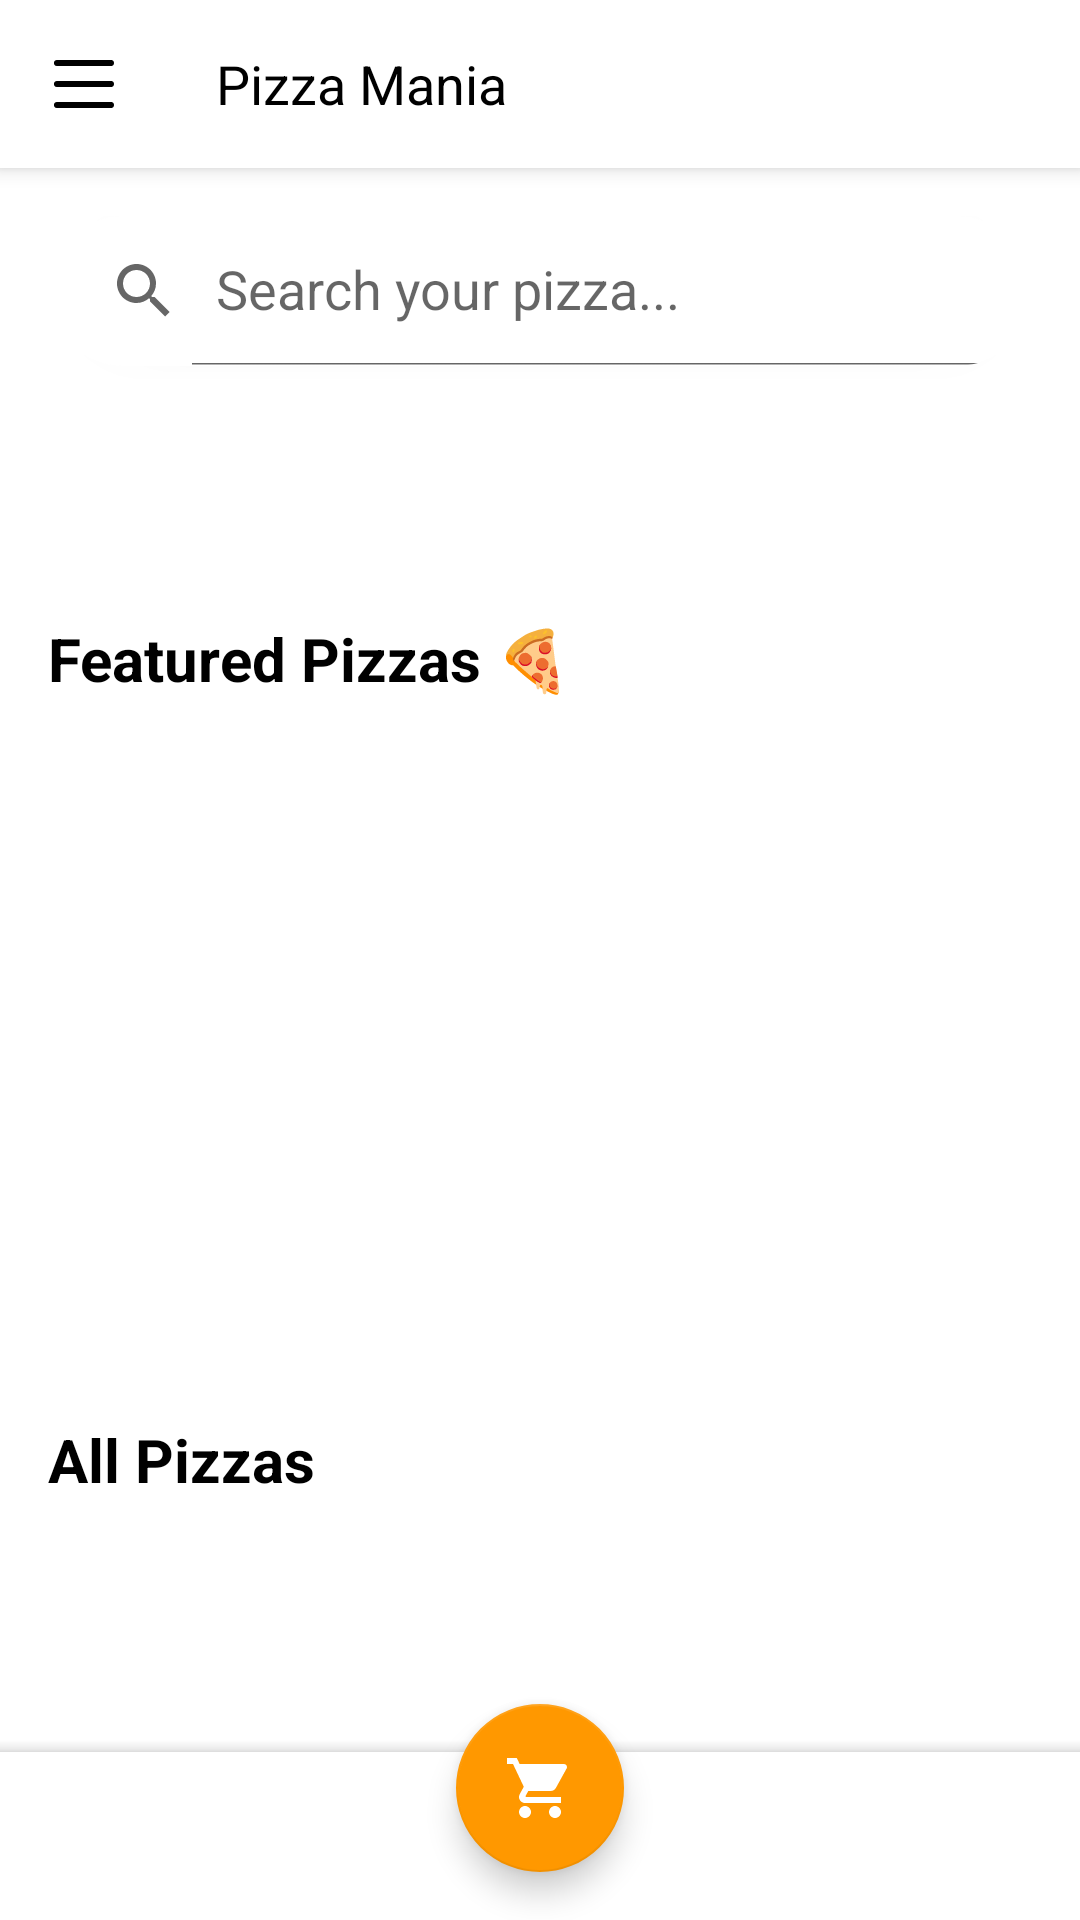

Produce the Android XML layout that renders to this screen, including the resource entries it uses.
<!-- AndroidManifest.xml: application theme Theme.PizzaMania -->
<!-- res/layout/activity_menu.xml -->
<?xml version="1.0" encoding="utf-8"?>
<androidx.drawerlayout.widget.DrawerLayout xmlns:android="http://schemas.android.com/apk/res/android"
    xmlns:app="http://schemas.android.com/apk/res-auto"
    xmlns:tools="http://schemas.android.com/tools"
    android:id="@+id/drawerLayout"
    android:layout_width="match_parent"
    android:layout_height="match_parent"
    android:fitsSystemWindows="true"
    android:background="@color/white">

    
    <androidx.coordinatorlayout.widget.CoordinatorLayout
        android:layout_width="match_parent"
        android:layout_height="match_parent">

        
        <com.google.android.material.appbar.AppBarLayout
            android:layout_width="match_parent"
            android:layout_height="wrap_content"
            android:background="@color/white"
            android:elevation="0dp">

            <androidx.appcompat.widget.Toolbar
                android:id="@+id/toolbar"
                android:layout_width="match_parent"
                android:layout_height="?attr/actionBarSize"
                android:background="@color/white"
                app:title="Pizza Mania"
                app:titleTextColor="@color/black"
                app:titleTextAppearance="@style/TextAppearance.AppCompat.Medium"
                app:navigationIcon="@drawable/ic_menu" />

        </com.google.android.material.appbar.AppBarLayout>

        
        <androidx.core.widget.NestedScrollView
            android:layout_width="match_parent"
            android:layout_height="match_parent"
            app:layout_behavior="@string/appbar_scrolling_view_behavior">

            <LinearLayout
                android:layout_width="match_parent"
                android:layout_height="wrap_content"
                android:orientation="vertical"
                android:padding="16dp">

                
                <com.google.android.material.card.MaterialCardView
                    android:layout_width="match_parent"
                    android:layout_height="50dp"
                    app:cardCornerRadius="25dp"
                    app:cardElevation="3dp"
                    android:layout_marginBottom="16dp">

                    <androidx.appcompat.widget.SearchView
                        android:id="@+id/searchView"
                        android:layout_width="match_parent"
                        android:layout_height="match_parent"
                        android:background="@android:color/transparent"
                        app:iconifiedByDefault="false"
                        app:queryHint="Search your pizza..." />
                </com.google.android.material.card.MaterialCardView>

                
                <com.google.android.material.tabs.TabLayout
                    android:id="@+id/tabLayout"
                    android:layout_width="match_parent"
                    android:layout_height="wrap_content"
                    android:background="@color/white"
                    app:tabIndicatorColor="@color/orange_500"
                    app:tabMode="scrollable"
                    app:tabSelectedTextColor="@color/orange_500"
                    app:tabTextColor="@color/grey_600" />

                
                <TextView
                    android:layout_width="wrap_content"
                    android:layout_height="wrap_content"
                    android:layout_marginTop="20dp"
                    android:text="Featured Pizzas 🍕"
                    android:textColor="@color/black"
                    android:textSize="20sp"
                    android:textStyle="bold" />

                <androidx.recyclerview.widget.RecyclerView
                    android:id="@+id/featuredRecyclerView"
                    android:layout_width="match_parent"
                    android:layout_height="220dp"
                    android:clipToPadding="false"
                    android:paddingTop="8dp"
                    android:orientation="horizontal"
                    app:layoutManager="androidx.recyclerview.widget.LinearLayoutManager" />

                
                <TextView
                    android:layout_width="wrap_content"
                    android:layout_height="wrap_content"
                    android:layout_marginTop="20dp"
                    android:text="All Pizzas"
                    android:textColor="@color/black"
                    android:textSize="20sp"
                    android:textStyle="bold" />

                <androidx.recyclerview.widget.RecyclerView
                    android:id="@+id/recyclerView"
                    android:layout_width="match_parent"
                    android:layout_height="wrap_content"
                    android:paddingTop="8dp"
                    app:layoutManager="androidx.recyclerview.widget.GridLayoutManager"
                    tools:listitem="@layout/item_pizza_card" />

            </LinearLayout>
        </androidx.core.widget.NestedScrollView>

        
        <com.google.android.material.bottomappbar.BottomAppBar
            android:id="@+id/bottomAppBar"
            android:layout_width="match_parent"
            android:layout_height="wrap_content"
            android:layout_gravity="bottom"
            app:backgroundTint="@color/white"
            app:fabCradleMargin="8dp"
            app:fabCradleRoundedCornerRadius="20dp"
            app:fabAlignmentMode="center">

            
        </com.google.android.material.bottomappbar.BottomAppBar>

        <com.google.android.material.floatingactionbutton.FloatingActionButton
            android:id="@+id/btnViewCart"
            android:layout_width="wrap_content"
            android:layout_height="wrap_content"
            app:srcCompat="@drawable/ic_cart"
            app:tint="@android:color/white"
            android:contentDescription="View Cart"
            app:backgroundTint="@color/orange_500"
            android:layout_gravity="bottom|center"
            android:layout_marginBottom="16dp" />

    </androidx.coordinatorlayout.widget.CoordinatorLayout>

    
    <com.google.android.material.navigation.NavigationView
        android:id="@+id/navigationView"
        android:layout_width="wrap_content"
        android:layout_height="match_parent"
        android:layout_gravity="start"
        android:background="@color/white"
        android:fitsSystemWindows="true"
        app:headerLayout="@layout/nav_header"
        app:itemIconTint="@color/orange_500"
        app:itemRippleColor="@color/orange_200"
        app:itemTextColor="@color/nav_text"
        app:menu="@menu/nav_menu" />

</androidx.drawerlayout.widget.DrawerLayout>
<!-- res/layout/nav_header.xml (included above) -->
<LinearLayout xmlns:android="http://schemas.android.com/apk/res/android"
    android:layout_width="match_parent"
    android:layout_height="150dp"
    android:background="@color/orange_500"

    android:orientation="vertical"
    android:gravity="center"
    android:layout_marginTop="0dp">

    <TextView
        android:id="@+id/headerUsername"
        android:layout_width="wrap_content"
        android:layout_height="wrap_content"
        android:text="Welcome!"
        android:textSize="20sp"
        android:layout_marginTop="20dp"
        android:textColor="@android:color/white"
        android:textStyle="bold" />
</LinearLayout>
<!-- resources referenced by this layout -->
<resources>
  <color name="black">#000000</color>
  <color name="grey_600">#757575</color>
  <color name="nav_text">#212121</color>
  <color name="orange_200">#FFCC80</color>
  <color name="orange_500">#FF9800</color>
  <color name="white">#FFFFFF</color>
  <!-- drawable ic_cart (drawable) -->
  <vector xmlns:android="http://schemas.android.com/apk/res/android"
      android:width="24dp"
      android:height="24dp"
      android:viewportWidth="24"
      android:viewportHeight="24">
      <path
          android:fillColor="#FFFFFF"
          android:pathData="M7,18c-1.1,0 -1.99,0.9 -1.99,2S5.9,22 7,22s2,-0.9 2,-2 -0.9,-2 -2,-2zM1,2v2h2l3.6,7.59 -1.35,2.45c-0.16,0.28 -0.25,0.61 -0.25,0.96 0,1.1 0.9,2 2,2h12v-2L7.42,15c-0.14,0 -0.25,-0.11 -0.25,-0.25l0.03,-0.12 0.9,-1.63h7.45c0.75,0 1.41,-0.41 1.75,-1.03l3.58,-6.49c0.08,-0.14 0.12,-0.31 0.12,-0.48 0,-0.55 -0.45,-1 -1,-1L5.21,4l-0.94,-2L1,2zM17,18c-1.1,0 -1.99,0.9 -1.99,2s0.89,2 1.99,2 2,-0.9 2,-2 -0.9,-2 -2,-2z"/>
  </vector>
  <!-- drawable ic_menu (drawable) -->
  <vector xmlns:android="http://schemas.android.com/apk/res/android"
      android:width="24dp"
      android:height="24dp"
      android:viewportWidth="24"
      android:viewportHeight="24"
      android:tint="@color/black">
  
      <path
          android:fillColor="@android:color/black"
          android:pathData="M3,6h18a1,1 0 0 0 0,-2H3a1,1 0 0 0 0,2zM3,13h18a1,1 0 0 0 0,-2H3a1,1 0 0 0 0,2zM3,20h18a1,1 0 0 0 0,-2H3a1,1 0 0 0 0,2z" />
  </vector>
  <style name="Theme.PizzaMania" parent="Theme.MaterialComponents.DayNight.NoActionBar">
          
          <item name="colorPrimary">@color/orange_500</item>
          <item name="colorPrimaryVariant">@color/orange_700</item>
          <item name="colorOnPrimary">@color/white</item>
  
          
          <item name="colorSecondary">@color/orange_200</item>
          <item name="colorSecondaryVariant">@color/orange_700</item>
          <item name="colorOnSecondary">@color/black</item>
  
          
          <item name="android:windowBackground">@color/white</item>
          <item name="android:statusBarColor">@color/orange_700</item>
      </style>
  <color name="orange_700">#F57C00</color>
</resources>
